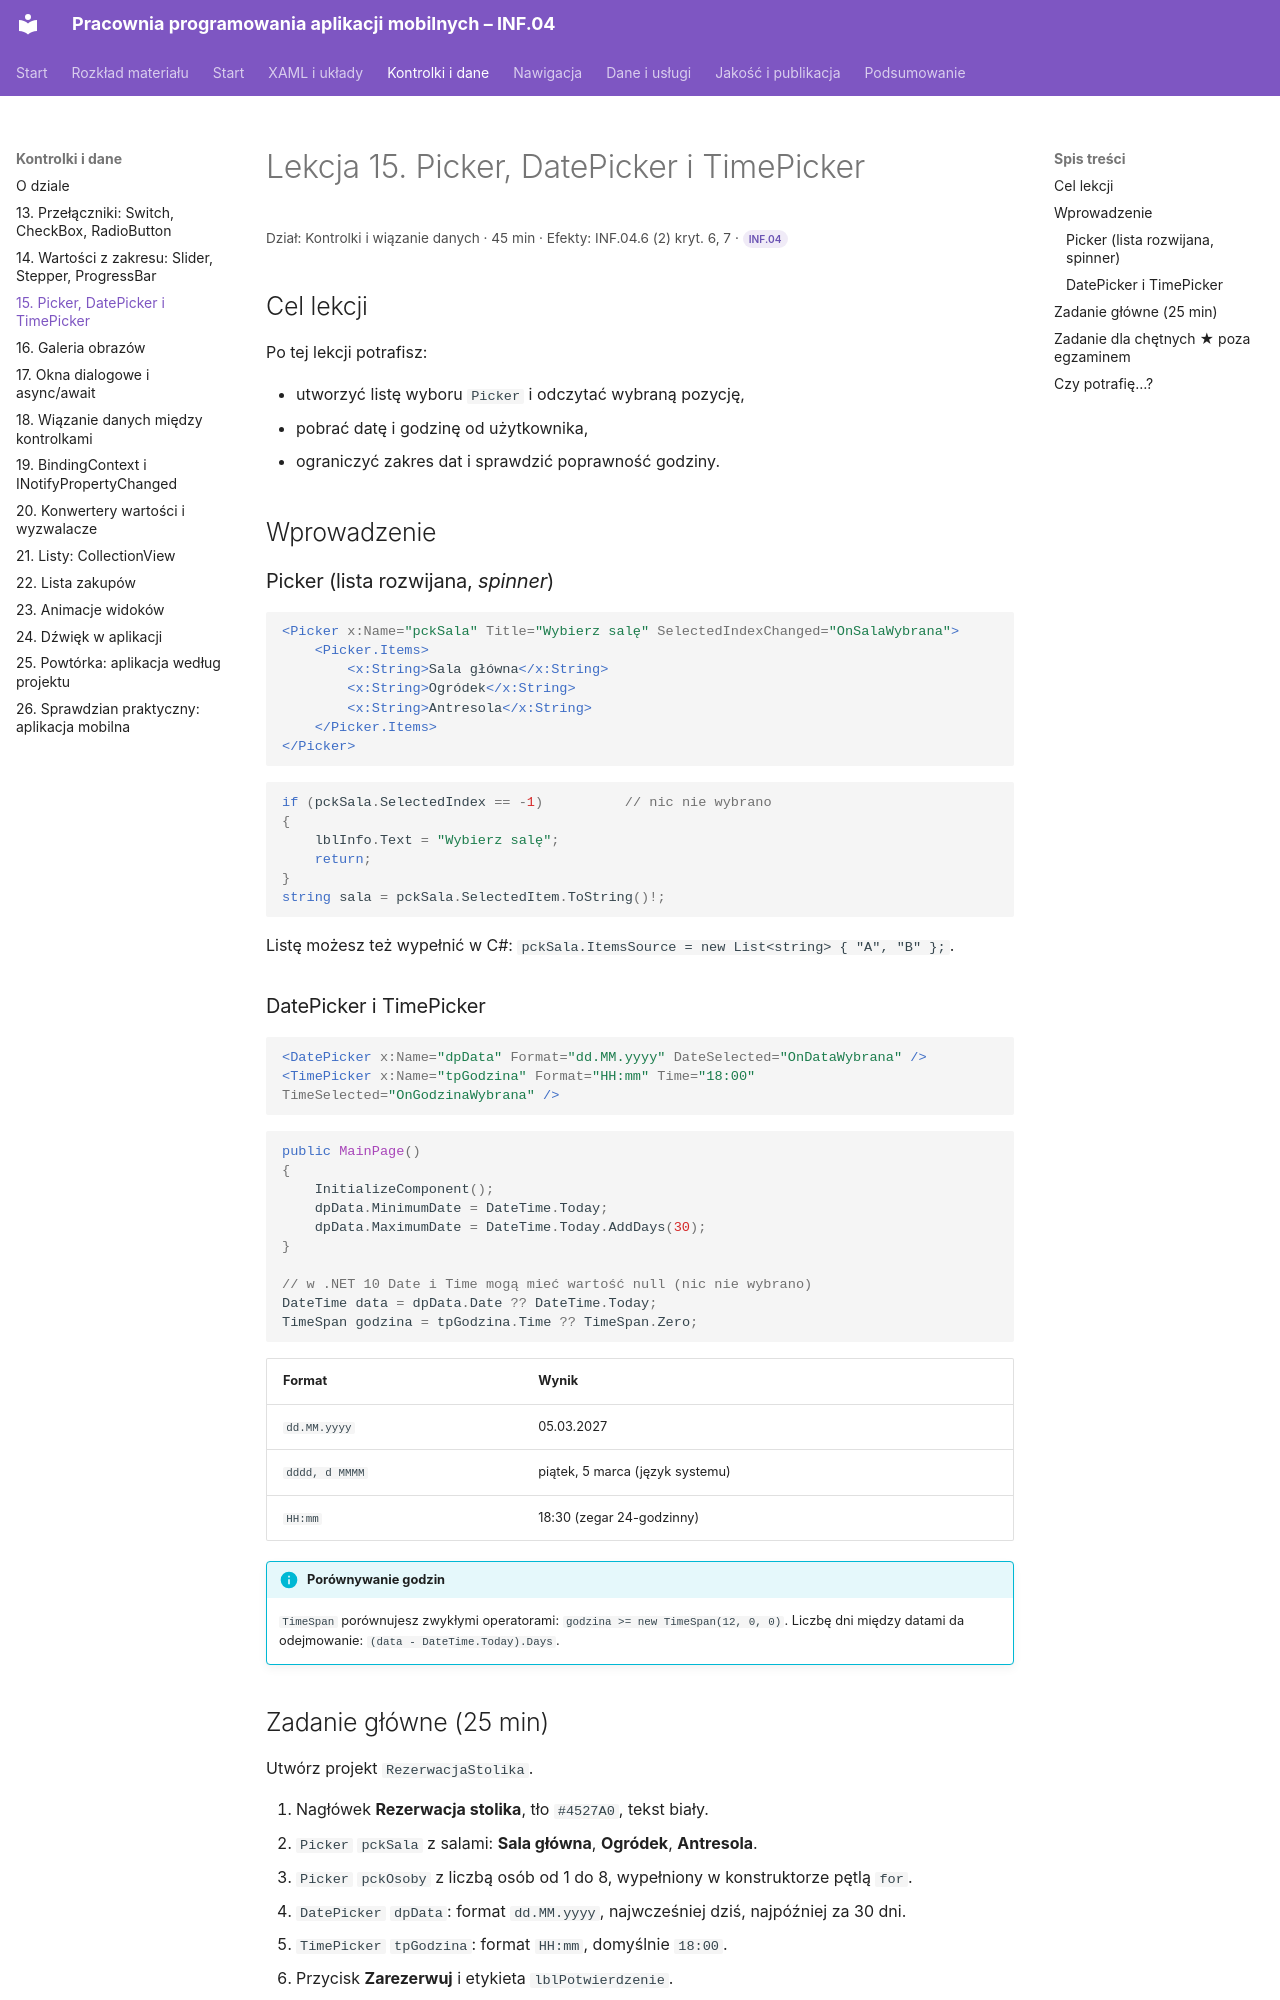

repository: belferIT/pracownia-programowania-aplikacji-mobilnych · page: kontrolki/lekcja-15/index.html · generator: mkdocs

# Lekcja 15. Picker, DatePicker i TimePicker

<p class="lekcja-meta">Dział: Kontrolki i wiązanie danych · 45 min · Efekty: INF.04.6 (2) kryt. 6, 7 · <span class="zakres zakres-p">INF.04</span></p>

## Cel lekcji

Po tej lekcji potrafisz:

- utworzyć listę wyboru `Picker` i odczytać wybraną pozycję,
- pobrać datę i godzinę od użytkownika,
- ograniczyć zakres dat i sprawdzić poprawność godziny.

## Wprowadzenie

### Picker (lista rozwijana, *spinner*)

```xml
<Picker x:Name="pckSala" Title="Wybierz salę" SelectedIndexChanged="OnSalaWybrana">
    <Picker.Items>
        <x:String>Sala główna</x:String>
        <x:String>Ogródek</x:String>
        <x:String>Antresola</x:String>
    </Picker.Items>
</Picker>
```

```csharp
if (pckSala.SelectedIndex == -1)          // nic nie wybrano
{
    lblInfo.Text = "Wybierz salę";
    return;
}
string sala = pckSala.SelectedItem.ToString()!;
```

Listę możesz też wypełnić w C#: `pckSala.ItemsSource = new List<string> { "A", "B" };`.

### DatePicker i TimePicker

```xml
<DatePicker x:Name="dpData" Format="dd.MM.yyyy" DateSelected="OnDataWybrana" />
<TimePicker x:Name="tpGodzina" Format="HH:mm" Time="18:00" TimeSelected="OnGodzinaWybrana" />
```

```csharp
public MainPage()
{
    InitializeComponent();
    dpData.MinimumDate = DateTime.Today;
    dpData.MaximumDate = DateTime.Today.AddDays(30);
}

// w .NET 10 Date i Time mogą mieć wartość null (nic nie wybrano)
DateTime data = dpData.Date ?? DateTime.Today;
TimeSpan godzina = tpGodzina.Time ?? TimeSpan.Zero;
```

| Format | Wynik |
|---|---|
| `dd.MM.yyyy` | 05.03.2027 |
| `dddd, d MMMM` | piątek, 5 marca (język systemu) |
| `HH:mm` | 18:30 (zegar 24-godzinny) |

!!! info "Porównywanie godzin"
    `TimeSpan` porównujesz zwykłymi operatorami: `godzina >= new TimeSpan(12, 0, 0)`. Liczbę dni między datami da odejmowanie: `(data - DateTime.Today).Days`.
